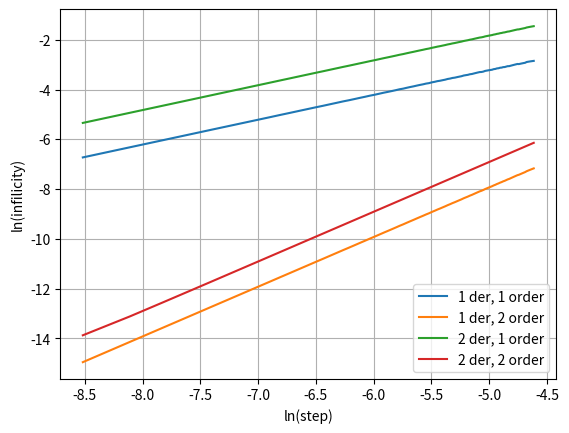

Reproduce this figure in Python.
#========================================================================
# imports
#========================================================================

import matplotlib.pyplot as plt
import numpy as np
import math

#========================================================================
# Differentiating
#========================================================================

def differentiate_1or_1der(points:list, step:float) -> list:
    """ Дифференцируем функцию один раз с одним порядком точности. На вход - набор значений функций и шаг аргумента между этими значениями"""
    if len(points) < 2:
        raise RuntimeError("too short array of points!")
    
    res = []
    n = len(points)
    
    for i in range(n - 1):
        res.append((points[i + 1] - points[i]) / step);
    res.append(res[len(res) - 1])
    return res
    
def differentiate_2or_1der(points:list, step:float) -> list:
    """ Дифференцируем функцию один раз с двумя порядками точности. На вход - набор значений функций и шаг аргумента между этими значениями"""
    if len(points) < 3:
        raise RuntimeError("too short array of points!")
    
    res = []
    n = len(points)
    
    # from left to right
    for i in range(n - 2):
        f0 = points[i]
        f1 = points[i+1]
        f2 = points[i+2]
        der = ( -1.5*f0 + 2*f1 - 0.5*f2 ) / step
        res.append(der);
    
    # right border
    for i in range(n-2, n, 1):
        f0 = points[i]
        f_1 = points[i-1]
        f_2 = points[i-2]
        der = (0.5 * f_2 - 2 * f_1 + 1.5 * f0) / step
        res.append(der)
   
    
    return res

def differentiate_1or_2der(points:list, step:float) -> list:
    """ Дифференцируем функцию два раза с двумя порядками точности. На вход - набор значений функций и шаг аргумента между этими значениями"""
    if len(points) < 3:
        raise RuntimeError("too short array of points!")
    
    res = []
    n = len(points)
    
    # from left to right
    for i in range(n - 2):
        f0 = points[i]
        f1 = points[i+1]
        f2 = points[i+2]
        der = ( f0 - 2*f1 + f2 ) / (step * step)
        res.append(der);
    
    # right border
    for i in range(n-2, n, 1):
        f0 = points[i]
        f_1 = points[i-1]
        f_2 = points[i-2]
        der = (f_2 - 2 * f_1 + f0) / (step * step)
        res.append(der)
    
    return res
    
def differentiate_2or_2der(points:list, step:float) -> list:
    """ Дифференцируем функцию два раза с двумя порядками точности. На вход - набор значений функций и шаг аргумента между этими значениями"""
    if len(points) < 4:
        raise RuntimeError("too short array of points!")
    
    res = []
    n = len(points)
    
    # from left to right
    for i in range(n - 3):
        f0 = points[i]
        f1 = points[i+1]
        f2 = points[i+2]
        f3 = points[i+3]
        der = ( 2*f0 - 5 * f1 + 4 * f2 - f3 ) / (step * step)
        res.append(der);
    
    # right border
    for i in range(n-3, n, 1):
        f0 = points[i]
        f_1 = points[i-1]
        f_2 = points[i-2]
        f_3 = points[i-3]
        der = (2 * f0 - 5*f_1 + 4*f_2 - f_3) / (step * step)
        res.append(der)
    
    return res
    
#========================================================================
# Infilicities
#========================================================================

def infilicity(derFunc, xs:list, ys:list) -> float:
    """ Находим погрешность сеточной функции относительно непрерывного исходника. Как максимум из отдельных отклонений"""
    res = 0.0
    
    i = 0
    for x in xs:
        res = max(res, abs(derFunc(x) - ys[i]))
        i += 1
        
    return res
    
def generateInfls(func, der, diff, argStart, argEnd, stepStart, stepEnd, stepStep):
    res = [[], []]
    for step in np.arange(stepStart, stepEnd, stepStep):
        xs = np.arange(argStart, argEnd, step)
        ys = generatePointsFromArr(func, xs)
        dys = diff(ys, step)
        infl = infilicity(der, xs, dys)
        res[0].append(math.log(step))
        res[1].append(math.log(infl))
    return res
    
#========================================================================
# Generating points
#========================================================================
    
def generatePointsFromRange(func, start:float, end:float, step:float) -> list:
    """ генерируем последовательность для функции по сетке. На вход - функция и данные сетки"""
    res = []
    for x in np.arange(start, end, step):
        res.append(func(x))
    return res

def generatePointsFromArr(func, xs:list) -> list:
    """ генерируем последовательность для функции по сетке. На вход - функция и сама сетка"""
    res = []
    for x in xs:
        res.append(func(x))
    return res
    
#========================================================================
# Drawing
#========================================================================
    
def drawGraph4a(xs:list, ys1:list, label1, ys2:list, label2, ys3:list, label3, ys4:list, label4):
    """ рисуем график из четырех линий"""
    fig, ax = plt.subplots()
    
    ax.plot(xs, ys1, label = label1)
    ax.plot(xs, ys2, label = label2)
    ax.plot(xs, ys3, label = label3)
    ax.plot(xs, ys4, label = label4)

    ax.set_xlabel("ln(step)")
    ax.set_ylabel("ln(infilicity)")
    
    ax.grid()
    ax.legend()
    
    plt.show()

#========================================================================
# Input
#========================================================================

stepStart = 0.0002
stepEnd = 0.01
stepStep = 0.0001

xStart = 0.2
xEnd = 1.0

def f(x:float) -> float:
    return x*x*x*x
    
def f_der(x:float) -> float:
    return 4*x*x*x
    
def f_der_der(x:float) -> float:
    return 12 * x * x;

#========================================================================
# Main part
#========================================================================

res1 = generateInfls(f, f_der, differentiate_1or_1der, xStart, xEnd, stepStart, stepEnd, stepStep)
res2 = generateInfls(f, f_der, differentiate_2or_1der, xStart, xEnd, stepStart, stepEnd, stepStep)
res3 = generateInfls(f, f_der_der, differentiate_1or_2der, xStart, xEnd, stepStart, stepEnd, stepStep)
res4 = generateInfls(f, f_der_der, differentiate_2or_2der, xStart, xEnd, stepStart, stepEnd, stepStep)
drawGraph4a(res1[0], res1[1], "1 der, 1 order", res2[1], "1 der, 2 order", res3[1], "2 der, 1 order", res4[1], "2 der, 2 order")